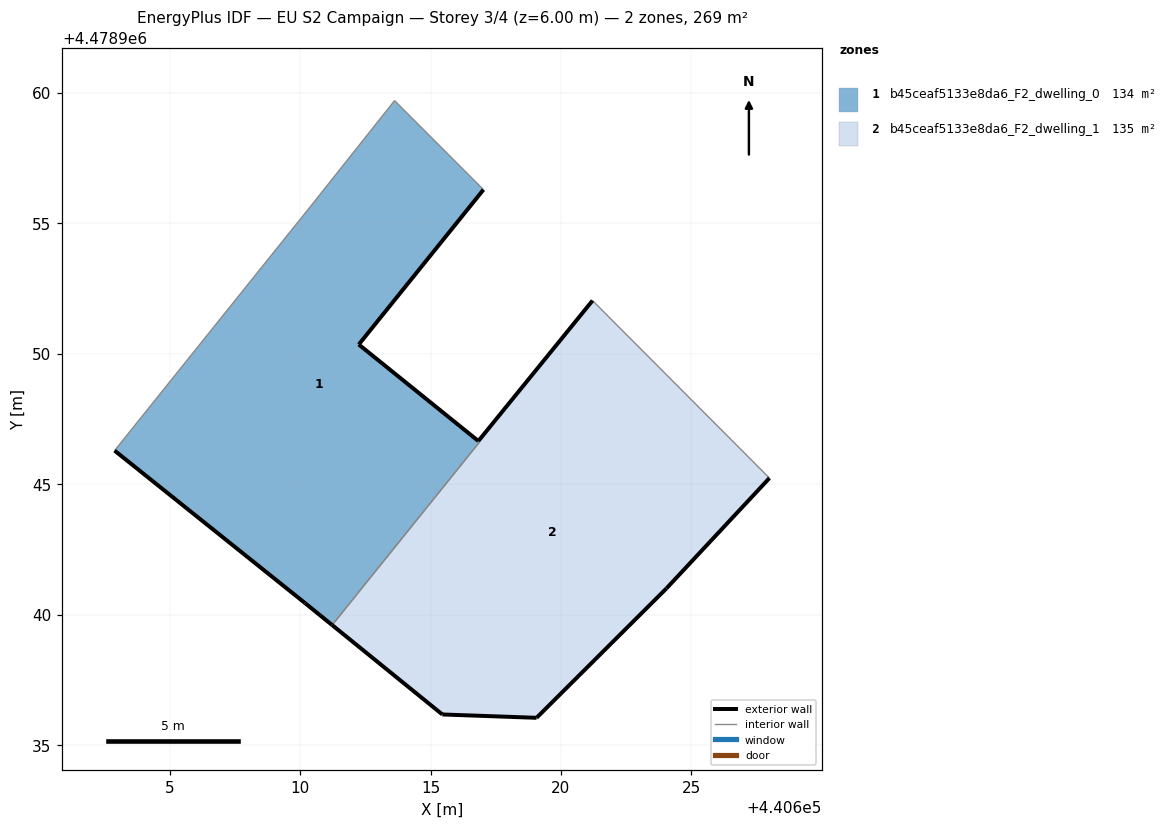
=== STOREY PLAN SPEC (per zone: floor XY polygon, exterior-wall plan segments, windows/doors) ===
zone 1: b45ceaf5133e8da6_F2_dwelling_0  (134.0 m²)
  floor: (440611.23, 4478939.60) (440616.88, 4478946.62) (440616.83, 4478946.65) (440612.25, 4478950.35) (440617.03, 4478956.29) (440613.62, 4478959.70) (440610.50, 4478955.77) (440602.89, 4478946.29) (440610.19, 4478940.45)
  exterior wall: (440611.23, 4478939.60) – (440611.23, 4478939.60)  [0.0 m]
  exterior wall: (440611.23, 4478939.60) – (440610.19, 4478940.45)  [1.3 m]
  exterior wall: (440610.19, 4478940.45) – (440602.89, 4478946.29)  [9.3 m]
  exterior wall: (440617.03, 4478956.29) – (440612.25, 4478950.35)  [7.6 m]
  exterior wall: (440612.25, 4478950.35) – (440616.83, 4478946.66)  [5.9 m]
  exterior wall: (440616.84, 4478946.65) – (440616.83, 4478946.66)  [0.0 m]
  interior walls: 5
zone 2: b45ceaf5133e8da6_F2_dwelling_1  (134.7 m²)
  floor: (440624.04, 4478941.00) (440627.99, 4478945.23) (440621.21, 4478952.04) (440616.83, 4478946.65) (440616.88, 4478946.62) (440611.23, 4478939.60) (440615.45, 4478936.17) (440619.06, 4478936.05)
  exterior wall: (440619.07, 4478936.05) – (440615.45, 4478936.17)  [3.6 m]
  exterior wall: (440615.45, 4478936.17) – (440611.23, 4478939.60)  [5.4 m]
  exterior wall: (440616.84, 4478946.65) – (440621.21, 4478952.04)  [6.9 m]
  exterior wall: (440627.99, 4478945.23) – (440624.04, 4478941.00)  [5.8 m]
  exterior wall: (440624.04, 4478941.00) – (440619.07, 4478936.05)  [7.0 m]
  interior walls: 3

=== DERIVED (storey summary) ===
Building: EU S2 Campaign
Storey: 3 of 4  (floor level z = 6.00 m)
Storey gross floor area: 268.7 m²
Zones on this storey: 2
  - b45ceaf5133e8da6_F2_dwelling_0: floor 134.0 m²; exterior wall 24.2 m (72.6 m²); WWR 0.0%
  - b45ceaf5133e8da6_F2_dwelling_1: floor 134.7 m²; exterior wall 28.8 m (86.4 m²); WWR 0.0%
Zone adjacency (shared interzone walls):
  - b45ceaf5133e8da6_F2_dwelling_0 ↔ b45ceaf5133e8da6_F2_dwelling_1